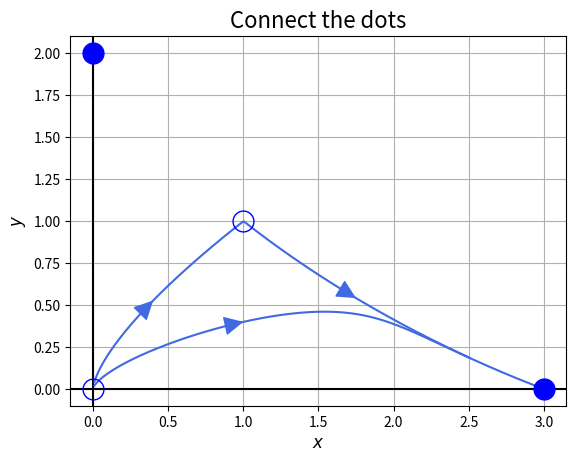

Here is the Python script that generated this plot:
import numpy as np
import matplotlib.pyplot as plt
from scipy.integrate import odeint

def add_arrow(line, position=None, direction='right', size=30, color=None):
    """
    add an arrow to a line.

    line:       Line2D object
    position:   x-position of the arrow. If None, mean of xdata is taken
    direction:  'left' or 'right'
    size:       size of the arrow in fontsize points
    color:      if None, line color is taken.
    """
    if color is None:
        color = line.get_color()

    xdata = line.get_xdata()
    ydata = line.get_ydata()

    if position is None:
        position = xdata.mean()
    # find closest index
    start_ind = np.argmin(np.absolute(xdata - position))
    if direction == 'right':
        end_ind = start_ind + 1
    else:
        end_ind = start_ind - 1

    line.axes.annotate('',
        xytext=(xdata[start_ind], ydata[start_ind]),
        xy=(xdata[end_ind], ydata[end_ind]),
        arrowprops=dict(arrowstyle="-|>", color=color),
        size=size
    )

# Data for plotting

def f(state ,t):
    x,y=state  # unpack state vector
    xdot=3*x-x**2-2*y*x
    ydot=2*y-y**2-x*y
    return xdot,ydot

t=np.arange(0.0,20.0,0.001)    # time steps

# Note that using plt.subplots below is equivalent to using
# fig = plt.figure and then ax = fig.add_subplot(111)

fig, ax = plt.subplots()

ax.grid()
plt.axvline(0,color='black')
plt.axhline(0,color='black')

# flow lines from different intitial conditions

#more or less separatrix
initial1=[0.01,0.04295]
states1=odeint(f,initial1,t)
flow1=ax.plot(states1[:,0],states1[:,1],color='royalblue')[0]
add_arrow(flow1,position=0.4)
add_arrow(flow1,position=1.75)

initial1=[0.01,0.02]
states1=odeint(f,initial1,t)
flow1=ax.plot(states1[:,0],states1[:,1],color='royalblue')[0]
add_arrow(flow1,position=1.0)

#initial1=[0.0003,0.01]
#states1=odeint(f,initial1,t)
#flow1=ax.plot(states1[:,0],states1[:,1],color='royalblue')[0]
#add_arrow(flow1,position=0.2)

# more or less separatrix
#initial1=[3.5,2.4605]
#states1=odeint(f,initial1,t)
#flow1=ax.plot(states1[:,0],states1[:,1],color='royalblue')[0]
#add_arrow(flow1,position=2.0)
#add_arrow(flow1,position=0.5)

#initial1=[1.5,2.5]
#states1=odeint(f,initial1,t)
#flow1=ax.plot(states1[:,0],states1[:,1],color='royalblue')[0]
#add_arrow(flow1,position=1.0)

#initial1=[3.5,1.0]
#states1=odeint(f,initial1,t)
#flow1=ax.plot(states1[:,0],states1[:,1],color='royalblue')[0]
#add_arrow(flow1,position=3.01)

#lines along axis -- do like this to keep same style
#xa1=np.arange(0.0,3.0,0.1)
#ya1=xa1*0.0
#flow1=ax.plot(xa1,ya1,color='royalblue')[0]
#add_arrow(flow1)

#xa1=np.arange(3.5,3.0,-0.1)
#ya1=xa1*0.0
#flow1=ax.plot(xa1,ya1,color='royalblue')[0]
#add_arrow(flow1)

#ya1=np.arange(0.0,2.5,0.1)
#xa1=ya1*0.0
#flow1=ax.plot(xa1,ya1,color='royalblue')[0]

#ya1=np.arange(2.3,2.0,-0.1)
#xa1=ya1*0.0
#flow1=ax.plot(xa1,ya1,color='royalblue')[0]
#add_arrow(flow1)


#ya1=np.arange(1.2,1.4,0.1)
#xa1=ya1*0.0
#flow1=ax.plot(xa1,ya1,color='royalblue')[0]
#add_arrow(flow1)


ax.set_xlabel("$x$",fontsize=12)
ax.set_ylabel("$y$",fontsize=12)

ax.plot(3,0,'bo',markersize=15)
ax.plot(0,2,'bo',markersize=15)
ax.plot(0,0,'bo',fillstyle='none',markersize=15)
ax.plot(1,1,'bo',fillstyle='none',markersize=15)

#ax.text(-0.2,0.75,r'$\theta^*=\pi/2$',fontsize=16)
#ax.text(-1.55,-0.05,r'$\theta^*=\pi$',fontsize=16)

#ax.set_aspect('equal')

#ax.arrow(0, 0, 1.5, 0.0, head_width=0.1, head_length=0.2, fc='k', ec='k',color='royalblue')
#ax.arrow(1, 0, 0.6, 0.0, head_width=0.1, head_length=0.2, fc='k', ec='k')
#ax.arrow(1, 0.0, -1.3, 0.0, head_width=0.1, head_length=0.2, fc='k', ec='k')
#ax.arrow(-2.2, 0.0, 0.4, 0.0, head_width=0.1, head_length=0.2, fc='k', ec='k')

ax.set_title(r"Connect the dots",fontsize=16)

#fig.savefig("2d-rabbits-sheep.pdf")
plt.show()

